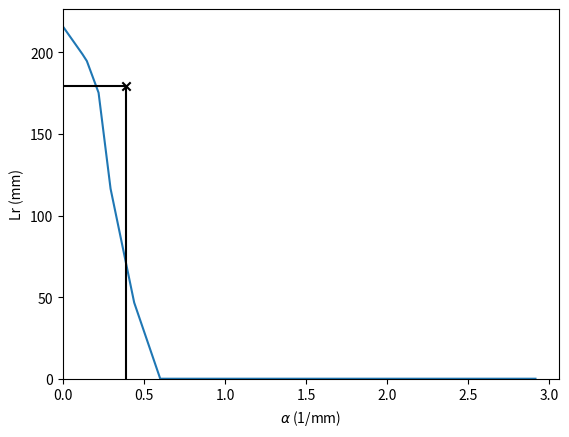

The matplotlib source for this figure:
"""
This is a script for calculating the resolution integral from measurements
made with an ultrasound machine and Edinburgh Pipe Phantom (EPP).
"""
import numpy as np
import matplotlib.pyplot as plt
from scipy.interpolate import UnivariateSpline as us


"""Visualisation lengths from my EPP measurements in cm"""
# lengths = np.array([0, 0, 1.04, 1.82, 3.4, 6.32, 8.9, 11.71, 14.44, 15.00, 15.75])    # 9L first measurement 18/10/22
# lengths = np.array([0, 0, 1.01, 3.34, 5.03, 6.21, 9.37, 12.17, 15.26, 15.73, 16.41])  # 9L second, 25/10/22
# lengths = np.array([2.83, 3.24, 4.41, 5.05, 7.44, 8.12, 8.62, 9.47, 9.59, 9.93, 10.26])   # ML6-15 25/10/22

"""Visualisation lengths from slice thickness videos in cm"""
# lengths = np.array([0.0, 3.75, 6.3, 8.1, 8.1, 10, 13, 13, 13, 13, 13, 13, 13])     # 9L st videos in notes
# lengths = np.array([0.0, 3.75, 6.3, 8.1, 8.1, 10, 15.2, 18.5, 18.5, 18.5, 18.5, 18.5, 18.5])     # adjusted LCP 9L
# lengths = np.array([0.0, 4, 5.3, 7.8, 7.9, 8, 8, 8, 8, 8, 8, 8, 8]) # ML615 st videos in notes
# lengths = np.array([0.0, 4, 5.3, 9, 9.4, 10.2, 10.2, 10.2, 10.2, 10.2, 10.2, 10.2, 10.2]) # adjusted ML615
# lengths = np.array([0.0, 3.6, 3.9, 4.5, 4.5, 4.5, 4.5, 4.5, 4.5, 4.5, 4.5, 4.5, 4.5]) # 14L5 st videos in notes
# lengths = np.array([0.0, 3.6, 3.9, 6.5, 6.5, 6.5, 6.5, 6.5, 6.5, 6.5, 6.5, 6.5, 6.5]) # adjusted 14L5
# lengths = np.array([0.0, 4, 6, 8.7, 9.8, 11, 11, 11, 11, 11, 11, 11, 11]) # 9L4 st videos in notes
# lengths = np.array([0.0, 4, 6, 8.7, 9.8, 13.8, 13.8, 13.8, 13.8, 13.8, 13.8, 13.8, 13.8])   # adjusted 9L4
# lengths = np.array([0.0, 0.0, 3.75, 7.6, 7.75, 10.1, 15.05, 17.5, 17.5, 17.5, 17.5, 17.5, 17.5])    # C15 st videos in notes
# lengths = np.array([0.0, 0.0, 3.75, 7.6, 7.75, 10.1, 15.05, 19.8, 19.8, 19.8, 19.8, 19.8, 19.8])    # adjusted C15
# lengths = np.array([0.0, 3.1, 5.8, 6.9, 7.7, 10, 12.7, 13, 13, 13, 13, 13, 13]) # 9L repeat st videos in notes
# lengths = np.array([0.0, 3.1, 5.8, 6.9, 7.7, 10, 12.7, 19.8, 19.8, 19.8, 19.8, 19.8, 19.8]) # adjusted 9L repeat

"""Visualisation lengths from slice thickness videos in mm"""
# lengths = [0,0,0,0,0,0,0,10,38,64,96,96,185]    # 9L-D
# lengths = [0,0,0,0,0,0,18,22,42,58,94,95,102]   # ML6-15
# lengths = [0,0,0,0,0,18,21,32,39,61,65,65,70]   # 14L5
# lengths = [0,0,0,0,0,0,6.5,16,36,54,78,108,138] # 9L4
# lengths = [0,0,0,0,0,0,0,0,11,40,111,114,198]   # C1-5
# lengths = [0,0,0,0,0,0,0,16,36,67,84,84,180]    # 9L-D repeat
# lengths = [0,0,0,0,0,0,24,25,56,65,65,65,72]    # 18L6
# lengths = [0,0,0,0,0,0,0,20,31,52,88,88,95]     # ML6-15 repeat
# lengths = [0,0,0,0,0,14,18,33,36,63,63,63,68]   # 14L5 repeat
# lengths = [0,0,0,0,0,0,0,0,0,12,58,127,160]     # 4C1
# lengths = [0,0,0,0,0,11,26,29,57,57,57,57,62]   # 18L6 different probe
# lengths = [0,0,0,0,0,0,7,43,46,61,69,125,134]   # 9L4 different probe
# lengths = [0,0,0,0,0,0,0,0,1,82,152,152,168]      # 6C1

"""Visualisation lengths from NHS data spreadsheet or lab folder in mm"""
# [redacted]
# [redacted]
# [redacted]
# [redacted]
# [redacted]
# [redacted]
# [redacted]
lengths = [0,0,0,0,0,4.6,47.1,117.2,175.6,195,200.5,215.8]  # NHS data in folder 6C1


"""Pipe/slice thickness diameters in mm"""
# diameters = np.array([0.4, 0.5, 0.7, 1.0, 1.5, 2.0, 3.0, 4.0, 6.0, 8.0, np.inf])
# diameters = [0.15, 0.3, 0.4, 0.6, 0.7, 1.0, 1.5, 2.0, 3.0, 4.0, 6.0, 8.0, np.inf]    # my custom diameters for ST
# diameters = np.array([0.05, 0.3, 0.4, 0.6, 0.7, 1.0, 1.5, 2.0, 3.0, 4.0, 6.0, 8.0, np.inf])    # my custom diameters for 14L5 ST
# diameters = np.array([0.35, 0.42, 0.56, 0.70, 1.0, 1.5, 2.0, 3.0, 4.0, 6.0, 7.9, np.inf])   # NHS data teams spreadsheet
diameters = np.array([0.3, 0.4, 0.5, 0.7, 1.0, 1.5, 2.0, 3.0, 4.0, 6.0, 8.0, np.inf])   # NHS data lab folder

diameters = np.array(diameters)[::-1] / np.sqrt(np.cos(np.deg2rad(40))) # convert to effective diameter and reverse
inverse_diameters = 1 / diameters
lengths = np.array(lengths)[::-1]

reference_x_coord = 0.00002


class Line():
    def __init__(self, point1, point2, xvals) -> None:
        self.point1 = point1
        self.point2 = point2
        self.xvals = xvals

    def get_line_eqn(self):
        """
        Given two points, return the coefficients of the equation of the
        line between these points. ax + by = c
        """
        a = self.point2[1] - self.point1[1]
        b = self.point2[0] - self.point1[0]
        c = a * self.point1[0] + b * self.point2[0]

        m = a / b
        new_c = c / b
        return m, new_c

    def get_points_on_line(self):
        m, c = self.get_line_eqn()
        yvals = self.linear(self.xvals, m, c)
        return yvals

    def linear(self, x, m, c):
        return (m * x) + c


def bisectObjFunc(ycoord, args):
    """
    Finds a line which bisects the integral area.
    """

    area_curve = args[0]
    d_inverse_diameters = args[1]
    d_lengths = args[2]

    # get straight line vals for all 1/D vals
    line = Line([0,0], [reference_x_coord, ycoord], d_inverse_diameters)
    d_linear_lengths = line.get_points_on_line()
    # plt.plot(d_inverse_diameters, d_linear_lengths)

    # take only the section where the difference between the two lines is +ve
    difference = d_lengths - d_linear_lengths
    r_difference = np.where(difference > 0, difference, np.zeros_like(difference))
    r_inverse_diameters = np.where(difference > 0, d_inverse_diameters, np.zeros_like(difference))

    # find area between line and curve on both sides
    a_between = abs(np.trapz(r_difference, r_inverse_diameters))
    # this is the measure of how well the line bisects the resolution curve
    non_bisectionality = abs((2 * a_between) - area_curve)
    return non_bisectionality


def rectSides(bisecting_coords, curve_area):
    # find the area of the rectangle from the distance along
    # the bisecting line passed to this function.

    x_line = bisecting_coords[0][0] - bisecting_coords[1][0]
    y_line = bisecting_coords[0][1] - bisecting_coords[1][1]

    side_ratio = x_line / y_line

    x_side = np.sqrt(curve_area * side_ratio)
    y_side = np.sqrt(curve_area / side_ratio)

    return [x_side, y_side]


def plotter(sides, d_inverse_diameters, d_lengths):

    fig, ax = plt.subplots()
    ax.scatter(sides[0], sides[1], c="k", marker="x")

    ax.plot(d_inverse_diameters, d_lengths)
    ax.set_xlabel("$\\alpha$ (1/mm)")
    ax.set_ylabel("Lr (mm)")

    ax.vlines(sides[0], 0, sides[1], colors=["k"])
    ax.hlines(sides[1], 0, sides[0], colors=["k"])

    ax.set_ylim(0, ax.get_ylim()[1])
    ax.set_xlim(0, ax.get_xlim()[1])

    plt.show()


def main():

    # extrapolate to x axis and close integral

    # find smallest detectable pipe index
    s_index = np.argmin(lengths) - 1

    extrap_inverse_diam = inverse_diameters[s_index] - (lengths[s_index] * (inverse_diameters[s_index-1] \
                          - inverse_diameters[s_index])/(lengths[s_index-1] - lengths[s_index] + 0.00001)+0.00001)

    # set the biggest invisible pipe to whichever's smaller out of the extrapolated inverse diameter
    # or its usual inverse diameter.
    if inverse_diameters[s_index + 1] > extrap_inverse_diam:
        inverse_diameters[s_index + 1] = extrap_inverse_diam

    lengths[s_index + 1:] = 0

    # new grid
    d_inverse_diameters = np.linspace(inverse_diameters[0], inverse_diameters[-1], int(1E4))

    # interpolate a denser resolution integral 
    interp = us(inverse_diameters, lengths, s=0, k=1)
    d_lengths = np.array(interp(d_inverse_diameters))

    # make sure the splines arent bouncing around in the negatives or coming back from 0.
    negative = np.where(d_lengths >= 0, d_lengths, np.zeros_like(d_lengths))
    first_zero = np.argmin(negative)
    negative[first_zero:] = 0
    d_lengths = negative

    # find the area under the curve (the resolution integral)
    area = abs(np.trapz(lengths, inverse_diameters))

    # bisecting lines are parametrised by the y coordinate of a point at
    # reference_x_coord. This variable sets the range of y coords which
    # are explored.
    ycoord_range = np.linspace(0, 5, 12500)

    # go through each bisecting line and find how well it bisects the
    # resolution integral.
    n_bs = []
    for i in ycoord_range:
        n_bs.append(bisectObjFunc(i, [area, d_inverse_diameters, d_lengths]))

    # find the y coordinate which gives the smallest non_bisectionality
    y_min = ycoord_range[np.argmin(n_bs)]

    # package up the best bisecting line coords and find the dimensions of
    # the rectangle which has the same integral and is also bisected by the line.
    # the sides are the characteristic resolution and the depth of field.
    bisecting_coords = [[0,0], [reference_x_coord, y_min]]
    sides = rectSides(bisecting_coords, area)

    print(f"characteristic resolution: {np.round(1/sides[0], 3)}mm")
    print(f"depth of field: {np.round(sides[1], 2)}mm")
    print(f"Resolution integral: {np.round(area, 2)}")

    plotter(sides, d_inverse_diameters, d_lengths)

main()